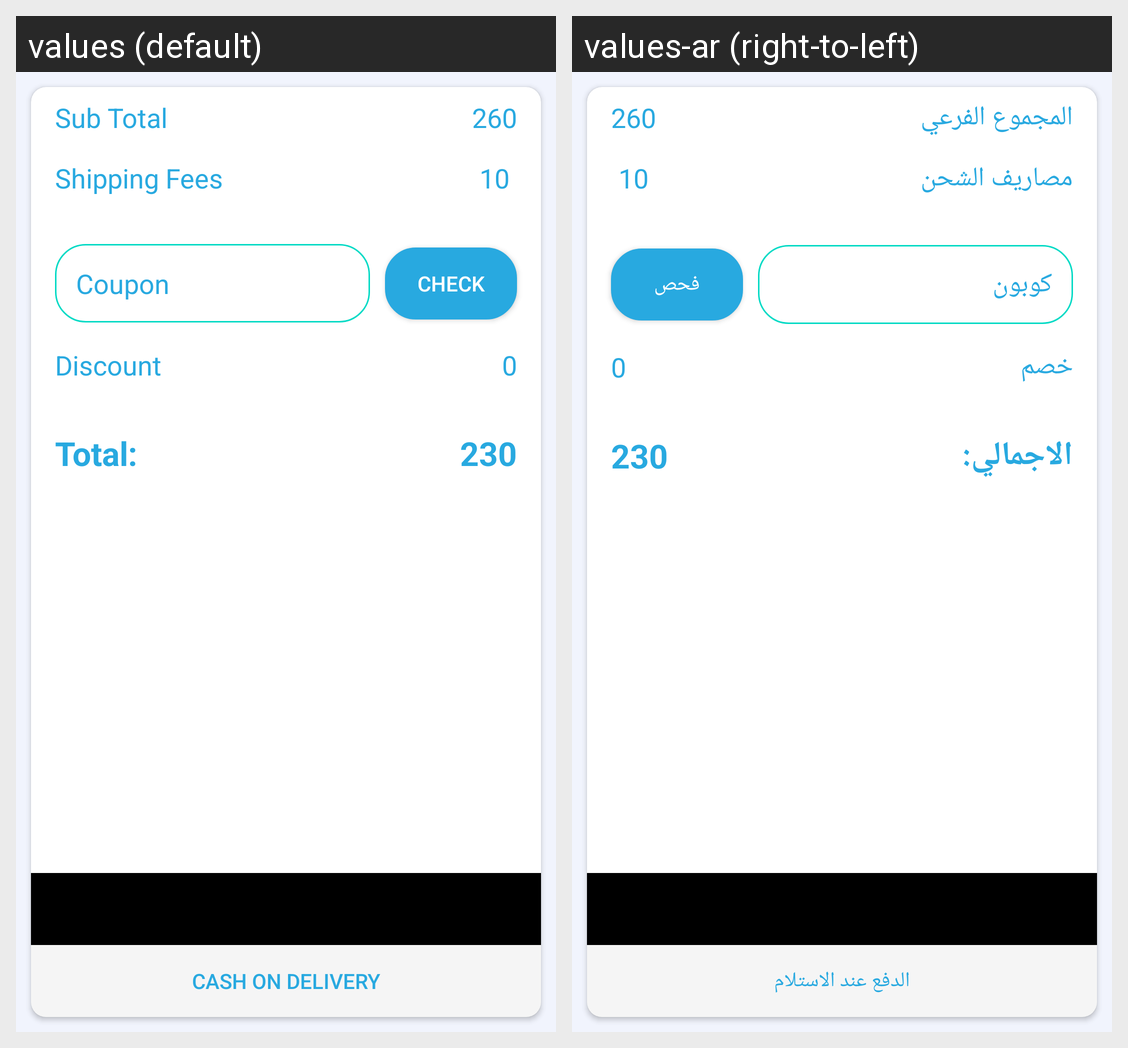

Locale-by-locale string values for the Android screen shown in this grid:
Android screen res/layout/confirm_payment_fragment.xml rendered under 2 locales, left to right: values (default), values-ar (right-to-left). Device: Nexus 5 (rendered at 1080×1920; each locale shown at half size, 540×960, under a caption strip naming it); theme Theme.GoCart.
Strings drawn on this screen, with the default value and each locale's value (text and hints the layout hard-codes, and strings that could not be matched under every locale, appear in the picture but are not listed):

sub_total
  values: Sub Total
  values-ar: المجموع الفرعي

shipping_fees
  values: Shipping Fees
  values-ar: مصاريف الشحن

coupon
  values: Coupon
  values-ar: كوبون

check
  values: Check
  values-ar: فحص

discount
  values: Discount
  values-ar: خصم

total
  values: Total:
  values-ar: الاجمالي:

cash_on_delivery
  values: Cash On Delivery
  values-ar: الدفع عند الاستلام
